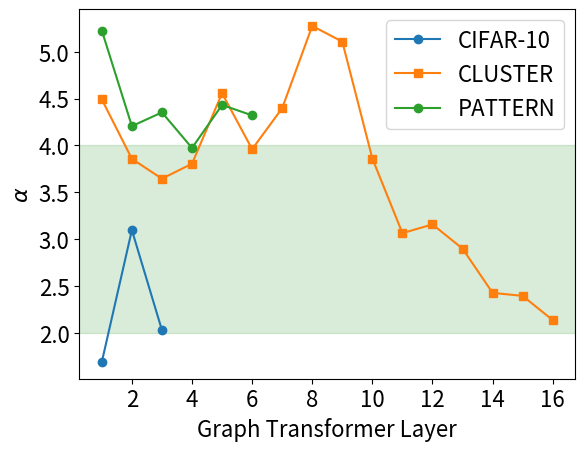
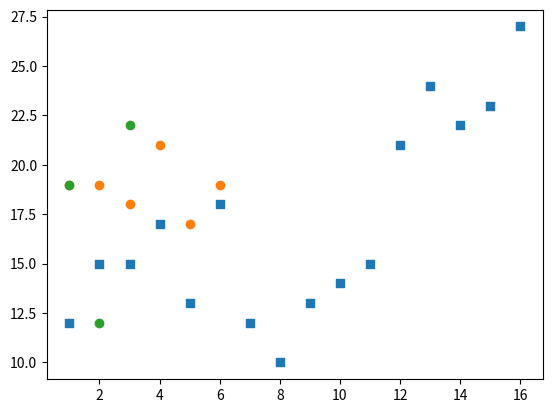

Here is the Python script that generated these plots, in order:
#!/usr/bin/env python3
# -*- coding: utf-8 -*-
"""
Created on Fri Aug 29 17:35:40 2025

@author: sydneydolan
"""

import matplotlib.pyplot as plt

layers_cifar =[1,2,3]
layers_cluster = [1,2,3,4,5,6,7,8,9,10,11,12,13,14,15,16]
layers_pattern = [1,2,3,4,5,6]

pl_cluster =[12,15,15,17,13,18,12,10,13,14,15,21,24,22,23,27]
pl_cifar = [19,12,22]
pl_pattern=[19,19,18,21,17,19]


alpha_cifar = [ 1.688,3.0955,2.027]
alpha_cluster =[4.49, 3.856, 3.644, 3.804, 4.556, 3.959, 4.397, 5.275, 5.107, 3.859, 3.063, 3.156, 2.897, 2.425, 2.393, 2.134]
alpha_pattern = [ 5.226, 4.205, 4.352, 3.972, 4.431, 4.320]

plt.plot(layers_cifar, alpha_cifar, label ='CIFAR-10', marker='o')
plt.plot(layers_cluster, alpha_cluster, label ='CLUSTER', marker='s')
plt.plot(layers_pattern, alpha_pattern, label ='PATTERN', marker='o')

# Shade the area between y=2 and y=4 in green
plt.axhspan(2, 4, color='green', alpha=0.15)

# Set axis labels with font size 16
plt.xlabel('Graph Transformer Layer', fontsize=16)
plt.ylabel(r'$\alpha$', fontsize=16)
plt.xticks(fontsize=16)
plt.yticks(fontsize=16)

plt.legend(fontsize=16)
plt.show()

plt.figure()
plt.scatter(layers_cluster, pl_cluster, label ='CLUSTER', marker='s')
plt.scatter(layers_pattern, pl_pattern,label ='PATTERN', marker='o')
plt.scatter(layers_cifar,pl_cifar, label ='CIFAR-10', marker='o')